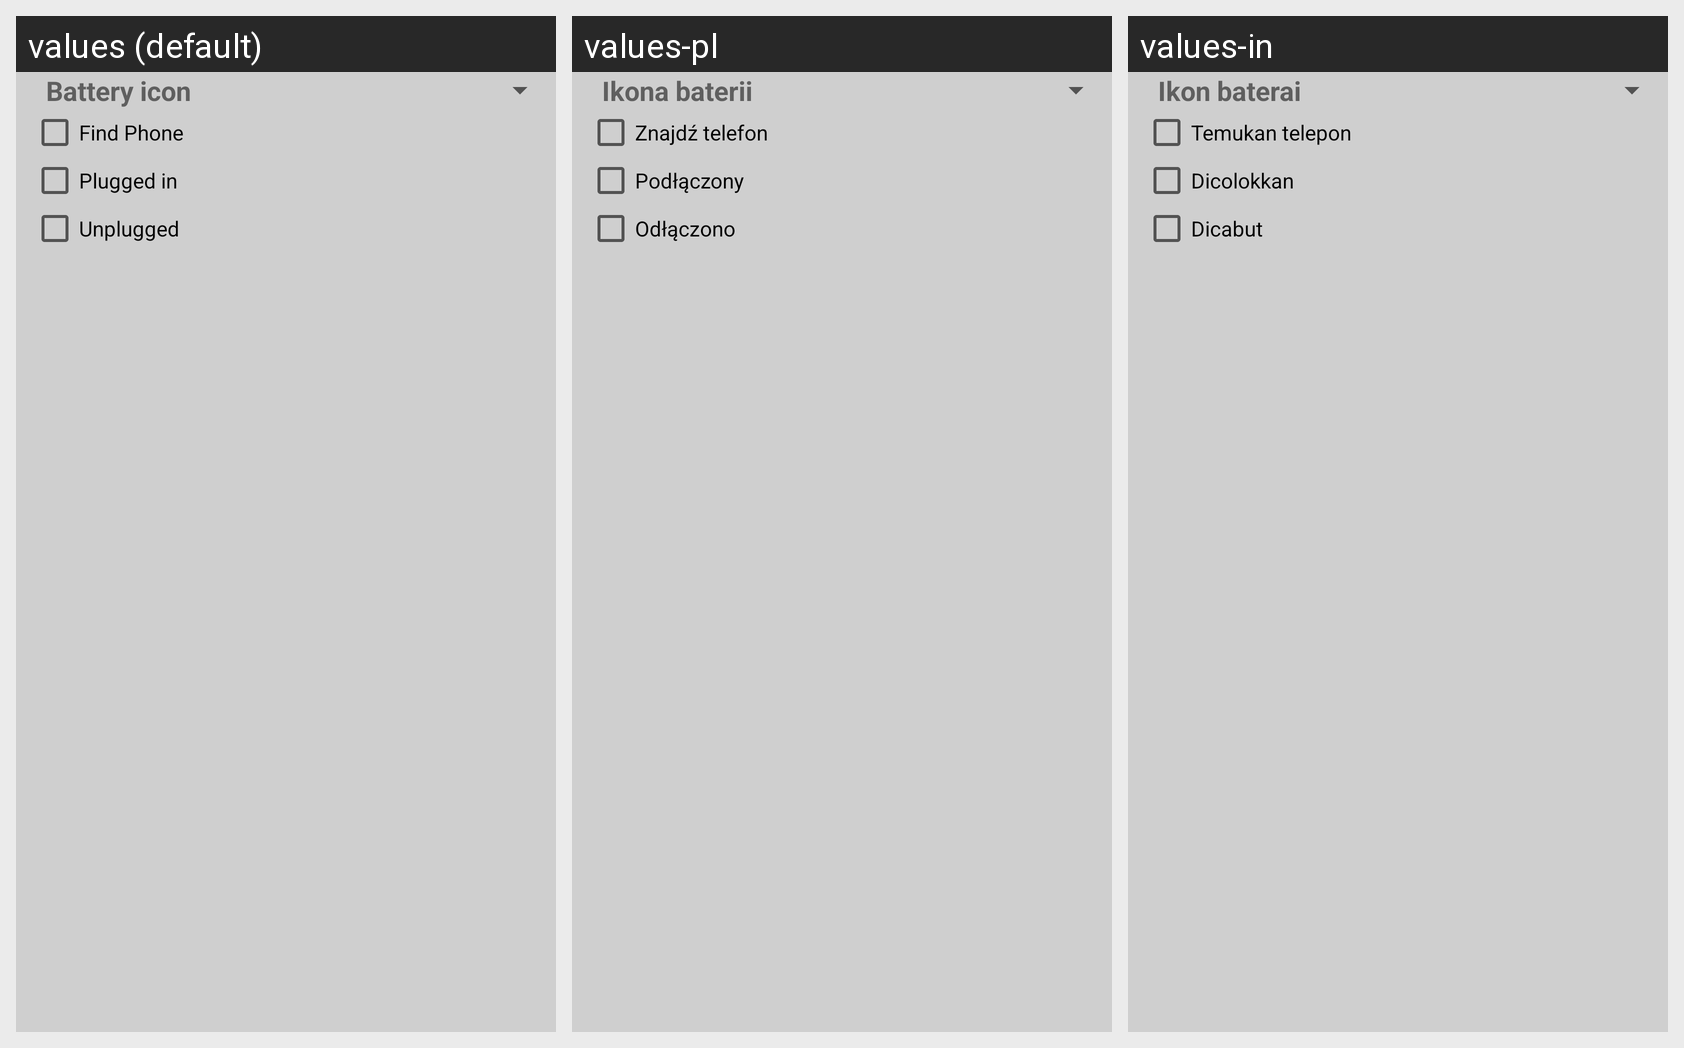

Locale-by-locale string values for the Android screen shown in this grid:
Android screen res/layout/battery_layout.xml rendered under 3 locales, left to right: values (default), values-pl, values-in. Device: Nexus 5 (rendered at 1080×1920; each locale shown at half size, 540×960, under a caption strip naming it); theme AppTheme.
Other locales in the repository, not shown: values-cs, values-de, values-el, values-es, values-fr, values-it, values-pt, values-ru, values-vi.
Strings drawn on this screen, with the default value and each locale's value (text and hints the layout hard-codes, and strings that could not be matched under every locale, appear in the picture but are not listed):

battery_icon
  values: Battery icon
  values-pl: Ikona baterii
  values-in: Ikon baterai

find_phone
  values: Find Phone
  values-pl: Znajdź telefon
  values-in: Temukan telepon

plugged
  values: Plugged in
  values-pl: Podłączony
  values-in: Dicolokkan

unplugged
  values: Unplugged
  values-pl: Odłączono
  values-in: Dicabut
